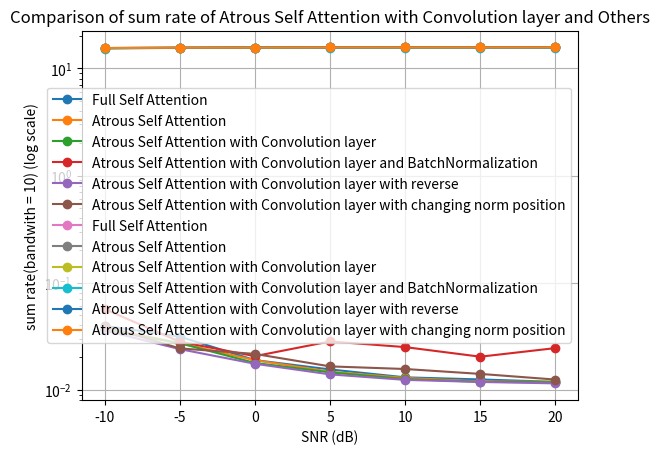

The matplotlib source for this figure:
import matplotlib.pyplot as plt

# data
x = [-10, -5, 0, 5, 10, 15, 20]

# CNN, epochs = 200, lr = 0.0001, batch_size = 32
y1 = [0.6419357114932095, 0.3948697806398535, 0.2653386565881674, 0.16621672269013613, 0.12786874896302208, 0.1266478453073014, 0.11196449103168699]

# Transformers(Encoder * 2 + Decoder * 2), epochs = 200, lr = 0.0001, batch_size = 32
# reshape type = (Nr, Nt, channel)
# 自己寫的 multi-head attention
# Full Self Attention
y2 = [0.03957320749759674, 0.0313139446079731, 0.018902089446783066, 0.015466086566448212, 0.013048394583165646, 0.012472232803702354, 0.01183935534209013]

# Transformers(Encoder * 2 + Decoder * 2), epochs = 200, lr = 0.0001, batch_size = 32
# reshape type = (Nr, Nt, channel)
# 自己寫的 multi-head attention
# Atrous Self Attention
y3 = [0.03793514147400856, 0.02725178748369217, 0.018875764682888985, 0.014742224477231503, 0.012882505543529987, 0.011958373710513115, 0.011849570088088512]

# Transformers(Encoder * 2 + Decoder * 2, (16 * 32 * 4)), epochs = 400, lr = 0.0001, batch_size = 32
# 自己寫的 multi-head self attention, Atrous Self Attention, ff layer 用 Conv1D
y4 = [0.03621919825673103, 0.0272029098123312, 0.017789877951145172, 0.014526165090501308, 0.012576806358993053, 0.011850962415337563, 0.011727375909686089]

# Transformers(Encoder * 2 + Decoder * 2, (16 * 32 * 4)), epochs = 400, lr = 0.0001, batch_size = 32
# 自己寫的 multi-head self attention, Atrous Self Attention, ff layer 用 Conv1D, 使用 BatchNormalization
y5 = [0.05668972060084343, 0.028094256296753883, 0.020573817193508148, 0.028254395350813866, 0.02500385418534279, 0.020342955365777016, 0.0244763046503067]

# Transformers(Encoder * 2 + Decoder * 2, (16 * 32 * 4)), epochs = 400, lr = 0.0001, batch_size = 32
# 自己寫的 multi-head self attention, Atrous Self Attention, ff layer 用 Conv1D, reverse attention layer and ff layer
y6 = [0.03578875958919525, 0.02395220287144184, 0.017472850158810616, 0.013907503336668015, 0.012358094565570354, 0.011811657808721066, 0.011466003023087978]

# Transformers(Encoder * 2 + Decoder * 2, (16 * 32 * 4)), epochs = 400, lr = 0.0001, batch_size = 32
# 自己寫的 multi-head self attention, Atrous Self Attention, ff layer 用 Conv1D, change norm position
y7 = [0.039442263543605804, 0.02432405948638916, 0.021599117666482925, 0.016517218202352524, 0.015613597817718983, 0.014050054363906384, 0.012439227662980556]

# draw
# plt.plot(x, y1, marker='o', label='CNN')
plt.plot(x, y2, marker='o', label='Full Self Attention')
plt.plot(x, y3, marker='o', label='Atrous Self Attention')
plt.plot(x, y4, marker='o', label='Atrous Self Attention with Convolution layer')
plt.plot(x, y5, marker='o', label='Atrous Self Attention with Convolution layer and BatchNormalization')
plt.plot(x, y6, marker='o', label='Atrous Self Attention with Convolution layer with reverse')
plt.plot(x, y7, marker='o', label='Atrous Self Attention with Convolution layer with changing norm position')


# set y-axis to log scale
plt.yscale('log')

# add title and axis labels
plt.title('Comparison of NMSE of Atrous Self Attention with Convolution layer and Others')
plt.xlabel('SNR (dB)')
plt.ylabel('NMSE (log scale)')

# add legend
plt.legend()

# save the plot
plt.savefig('Comparison of NMSE of Atrous Self Attention with Convolution layer and Others')

# display the plot
plt.grid(True)
plt.show()
####################################################################################################################
# data
x = [-10, -5, 0, 5, 10, 15, 20]

# CNN, epochs = 200, lr = 0.0001, batch_size = 32
y1 = [12.376030106733767, 13.813554657995969, 14.51362168247246, 15.027294189530807, 15.221216724747757, 15.227348121333408, 15.300884747531022]

# Transformers(Encoder * 2 + Decoder * 2), epochs = 200, lr = 0.0001, batch_size = 32
# reshape type = (Nr, Nt, channel)
# 自己寫的 multi-head attention
# Full Self Attention
y2 = [15.493308527872895, 15.568404974771003, 15.680528308855868, 15.711414292671664, 15.733107185589379, 15.73827208055814, 15.74394318113315]

# Transformers(Encoder * 2 + Decoder * 2), epochs = 200, lr = 0.0001, batch_size = 32
# reshape type = (Nr, Nt, channel)
# 自己寫的 multi-head attention
# Atrous Self Attention
y3 = [15.50823359352834, 15.605196758612788, 15.680765231318805, 15.717912628820924, 15.734594474390205, 15.742876849423679, 15.743851673854186]

# Transformers(Encoder * 2 + Decoder * 2, (16 * 32 * 4)), epochs = 400, lr = 0.0001, batch_size = 32
# 自己寫的 multi-head self attention, Atrous Self Attention, ff layer 用 Conv1D
y4 = [15.523851843084003, 15.605638873813945, 15.690533174195762, 15.71985169518842, 15.73733479108248, 15.74383919925955, 15.744946353832843]

# Transformers(Encoder * 2 + Decoder * 2, (16 * 32 * 4)), epochs = 400, lr = 0.0001, batch_size = 32
# 自己寫的 multi-head self attention, Atrous Self Attention, ff layer 用 Conv1D, 使用 BatchNormalization
y5 = [15.336422811727001, 15.597574072960933, 15.665477346013974, 15.596124639155295, 15.625516490153341, 15.667556703768637, 15.630281030850368]

# Transformers(Encoder * 2 + Decoder * 2, (16 * 32 * 4)), epochs = 400, lr = 0.0001, batch_size = 32
# 自己寫的 multi-head self attention, Atrous Self Attention, ff layer 用 Conv1D, reverse attention layer and ff layer
y6 = [15.527766755550392, 15.635012816385569, 15.693383651016465, 15.725402559240159, 15.739294969447322, 15.744191286753392, 15.747287674243054]

# Transformers(Encoder * 2 + Decoder * 2, (16 * 32 * 4)), epochs = 400, lr = 0.0001, batch_size = 32
# 自己寫的 multi-head self attention, Atrous Self Attention, ff layer 用 Conv1D, change norm position
y7 = [15.494502152019606, 15.631655688035869, 15.65623851411047, 15.701972776773513, 15.710089680065902, 15.724123697543275, 15.738567858253838]

# draw
# plt.plot(x, y1, marker='o', label='CNN')
plt.plot(x, y2, marker='o', label='Full Self Attention')
plt.plot(x, y3, marker='o', label='Atrous Self Attention')
plt.plot(x, y4, marker='o', label='Atrous Self Attention with Convolution layer')
plt.plot(x, y5, marker='o', label='Atrous Self Attention with Convolution layer and BatchNormalization')
plt.plot(x, y6, marker='o', label='Atrous Self Attention with Convolution layer with reverse')
plt.plot(x, y7, marker='o', label='Atrous Self Attention with Convolution layer with changing norm position')

# set y-axis to log scale
plt.yscale('log')

# add title and axis labels
plt.title('Comparison of sum rate of Atrous Self Attention with Convolution layer and Others')
plt.xlabel('SNR (dB)')
plt.ylabel('sum rate(bandwith = 10) (log scale)')

# add legend
plt.legend()

# save the plot
plt.savefig('Comparison of sum rate of Atrous Self Attention with Convolution layer and Others')

# display the plot
plt.grid(True)
plt.show()